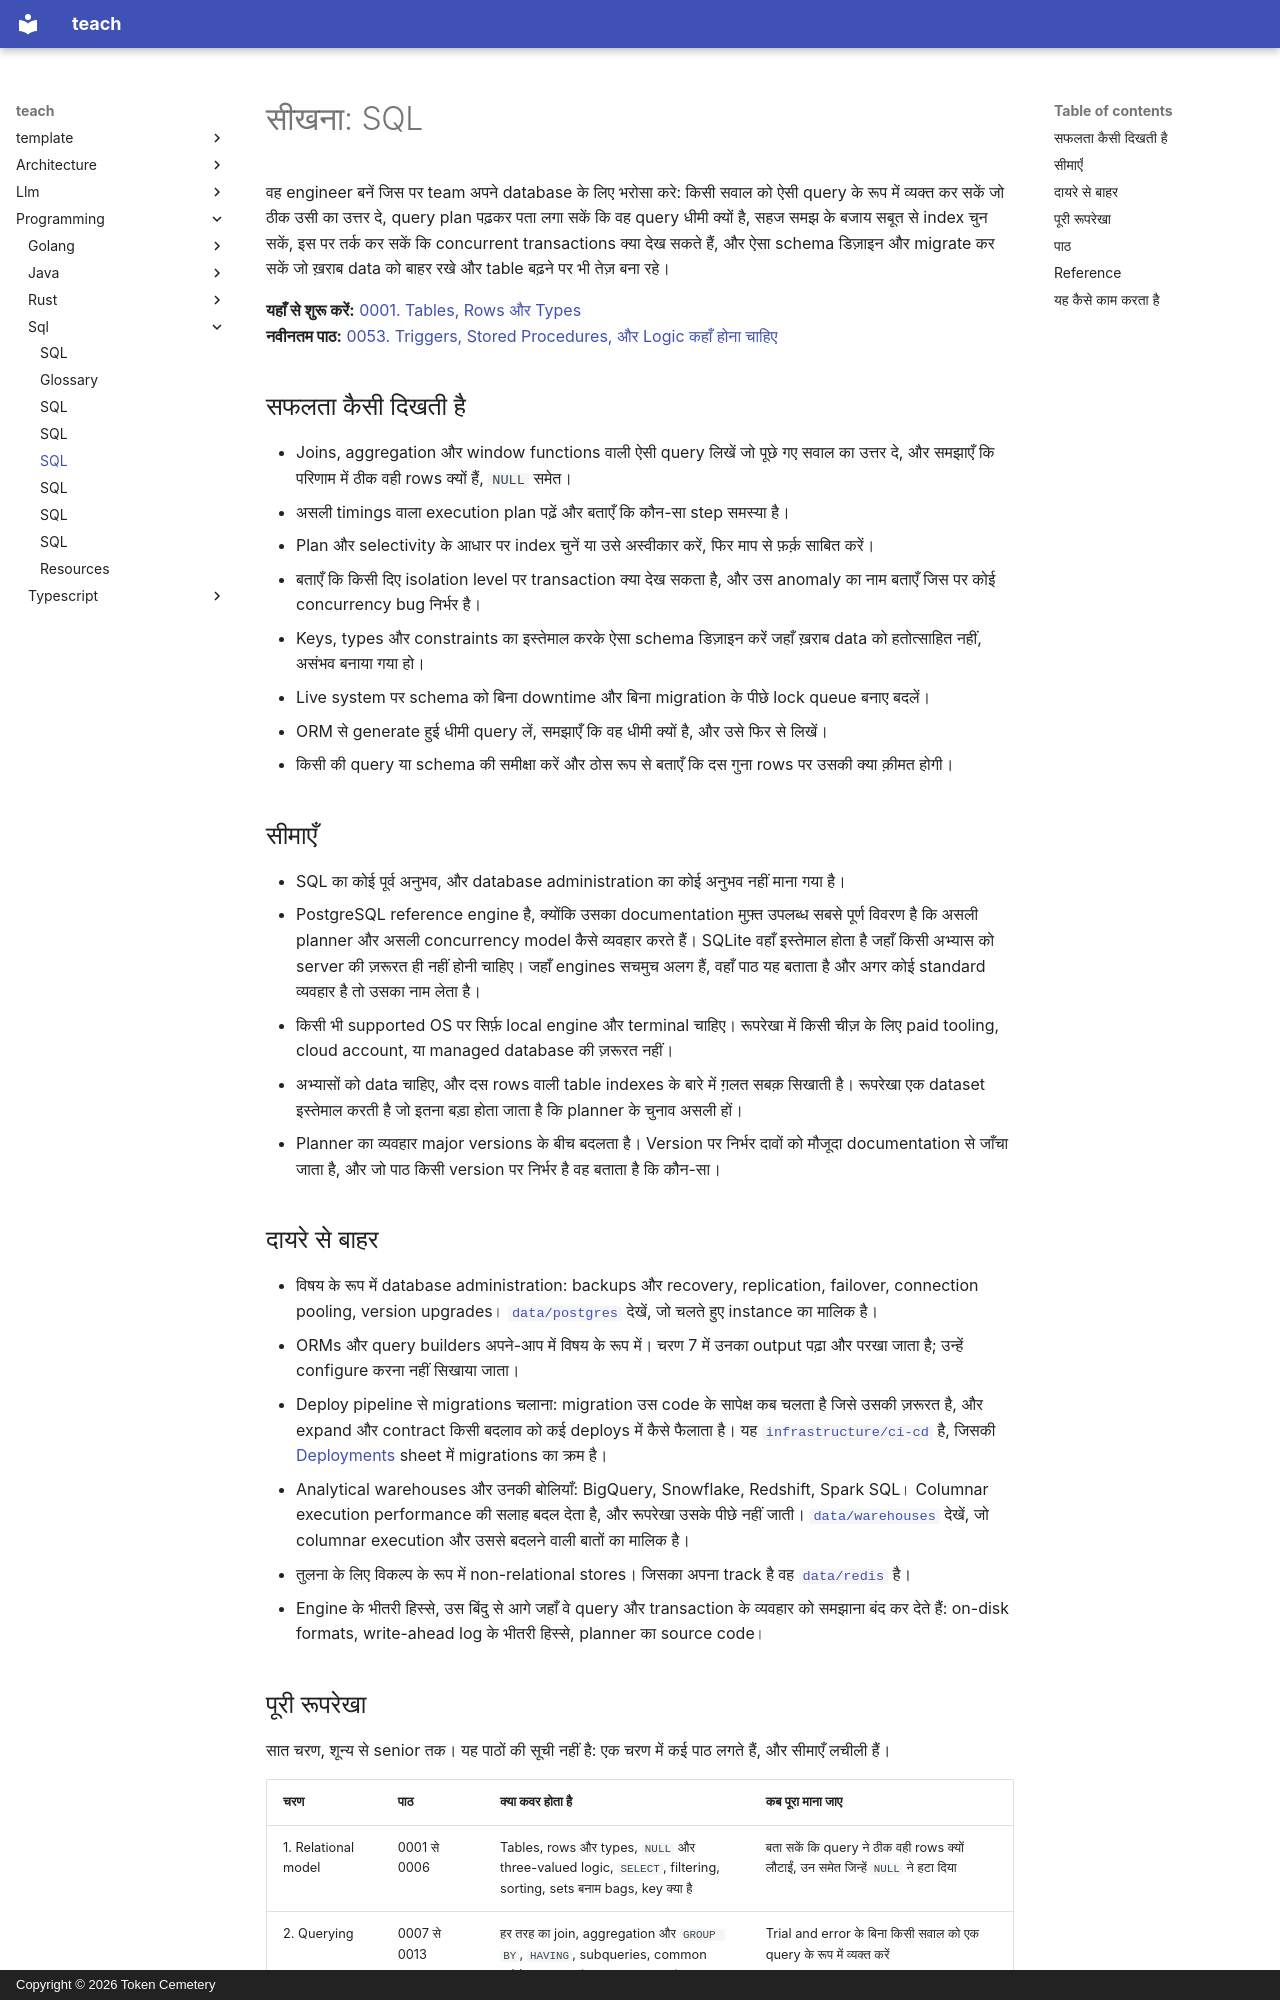

repository: TokenCemetery/teach · page: programming/sql/README.hi/index.html · generator: mkdocs · copyright: Copyright © 2026 Token Cemetery

---
title: SQL
description: "Database को अपने हाथ में लें: query लिखें, plan पढ़ें, schema डिज़ाइन करें, concurrency में टिके रहें"
type: topic
---

# सीखना: SQL

वह engineer बनें जिस पर team अपने database के लिए भरोसा करे: किसी सवाल को ऐसी query के रूप में व्यक्त कर सकें जो ठीक उसी का उत्तर दे, query plan पढ़कर पता लगा सकें कि वह query धीमी क्यों है, सहज समझ के बजाय सबूत से index चुन सकें, इस पर तर्क कर सकें कि concurrent transactions क्या देख सकते हैं, और ऐसा schema डिज़ाइन और migrate कर सकें जो ख़राब data को बाहर रखे और table बढ़ने पर भी तेज़ बना रहे।

**यहाँ से शुरू करें:** [0001. Tables, Rows और Types](lessons/0001-tables-rows-and-types.md)
**नवीनतम पाठ:** [0053. Triggers, Stored Procedures, और Logic कहाँ होना चाहिए](lessons/0053-triggers-stored-procedures-and-where-logic-belongs.md)

## सफलता कैसी दिखती है

- Joins, aggregation और window functions वाली ऐसी query लिखें जो पूछे गए सवाल का उत्तर दे, और समझाएँ कि परिणाम में ठीक वही rows क्यों हैं, `NULL` समेत।
- असली timings वाला execution plan पढ़ें और बताएँ कि कौन-सा step समस्या है।
- Plan और selectivity के आधार पर index चुनें या उसे अस्वीकार करें, फिर माप से फ़र्क़ साबित करें।
- बताएँ कि किसी दिए isolation level पर transaction क्या देख सकता है, और उस anomaly का नाम बताएँ जिस पर कोई concurrency bug निर्भर है।
- Keys, types और constraints का इस्तेमाल करके ऐसा schema डिज़ाइन करें जहाँ ख़राब data को हतोत्साहित नहीं, असंभव बनाया गया हो।
- Live system पर schema को बिना downtime और बिना migration के पीछे lock queue बनाए बदलें।
- ORM से generate हुई धीमी query लें, समझाएँ कि वह धीमी क्यों है, और उसे फिर से लिखें।
- किसी की query या schema की समीक्षा करें और ठोस रूप से बताएँ कि दस गुना rows पर उसकी क्या क़ीमत होगी।

## सीमाएँ

- SQL का कोई पूर्व अनुभव, और database administration का कोई अनुभव नहीं माना गया है।
- PostgreSQL reference engine है, क्योंकि उसका documentation मुफ़्त उपलब्ध सबसे पूर्ण विवरण है कि असली planner और असली concurrency model कैसे व्यवहार करते हैं। SQLite वहाँ इस्तेमाल होता है जहाँ किसी अभ्यास को server की ज़रूरत ही नहीं होनी चाहिए। जहाँ engines सचमुच अलग हैं, वहाँ पाठ यह बताता है और अगर कोई standard व्यवहार है तो उसका नाम लेता है।
- किसी भी supported OS पर सिर्फ़ local engine और terminal चाहिए। रूपरेखा में किसी चीज़ के लिए paid tooling, cloud account, या managed database की ज़रूरत नहीं।
- अभ्यासों को data चाहिए, और दस rows वाली table indexes के बारे में ग़लत सबक़ सिखाती है। रूपरेखा एक dataset इस्तेमाल करती है जो इतना बड़ा होता जाता है कि planner के चुनाव असली हों।
- Planner का व्यवहार major versions के बीच बदलता है। Version पर निर्भर दावों को मौजूदा documentation से जाँचा जाता है, और जो पाठ किसी version पर निर्भर है वह बताता है कि कौन-सा।

## दायरे से बाहर

- विषय के रूप में database administration: backups और recovery, replication, failover, connection pooling, version upgrades। [`data/postgres`](../../data/postgres/) देखें, जो चलते हुए instance का मालिक है।
- ORMs और query builders अपने-आप में विषय के रूप में। चरण 7 में उनका output पढ़ा और परखा जाता है; उन्हें configure करना नहीं सिखाया जाता।
- Deploy pipeline से migrations चलाना: migration उस code के सापेक्ष कब चलता है जिसे उसकी ज़रूरत है, और expand और contract किसी बदलाव को कई deploys में कैसे फैलाता है। यह [`infrastructure/ci-cd`](../../infrastructure/ci-cd/) है, जिसकी [Deployments](../../infrastructure/ci-cd/reference/deployments.md) sheet में migrations का क्रम है।
- Analytical warehouses और उनकी बोलियाँ: BigQuery, Snowflake, Redshift, Spark SQL। Columnar execution performance की सलाह बदल देता है, और रूपरेखा उसके पीछे नहीं जाती। [`data/warehouses`](../../data/warehouses/) देखें, जो columnar execution और उससे बदलने वाली बातों का मालिक है।
- तुलना के लिए विकल्प के रूप में non-relational stores। जिसका अपना track है वह [`data/redis`](../../data/redis/) है।
- Engine के भीतरी हिस्से, उस बिंदु से आगे जहाँ वे query और transaction के व्यवहार को समझाना बंद कर देते हैं: on-disk formats, write-ahead log के भीतरी हिस्से, planner का source code।
